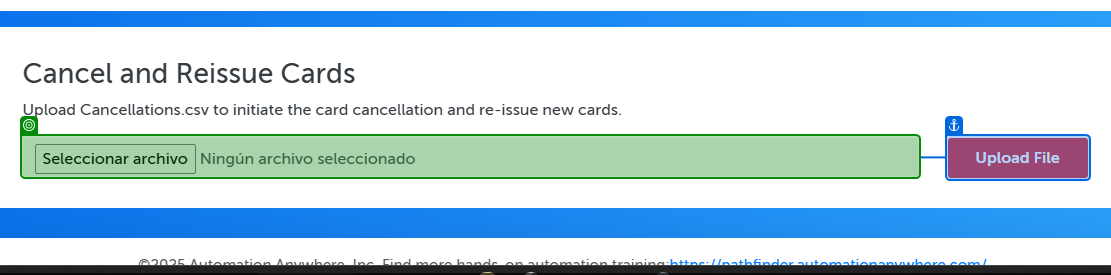
Task: Ejercicio practico
Workflow: Chrome_CargaArchivo

Step 1: check the text box in window 'Automation Anywhere Labs - Cyber Loss Prevention' (chrome.exe)

Step 2: click on the text box in window 'Automation Anywhere Labs - Cyber Loss Prevention' (chrome.exe) (no picture)

Step 3: type "System.IO.Path.Combine(System.IO.Directory.GetCurrentDirectory(), "Data\\Output\\",in_Config["NombreArchivoCsv"].ToString())" into 'Nombre de archivo' in window 'Abrir' (chrome.exe) (no picture)

Step 4: click on 'Abrir' in window 'Abrir' (chrome.exe) (no picture)

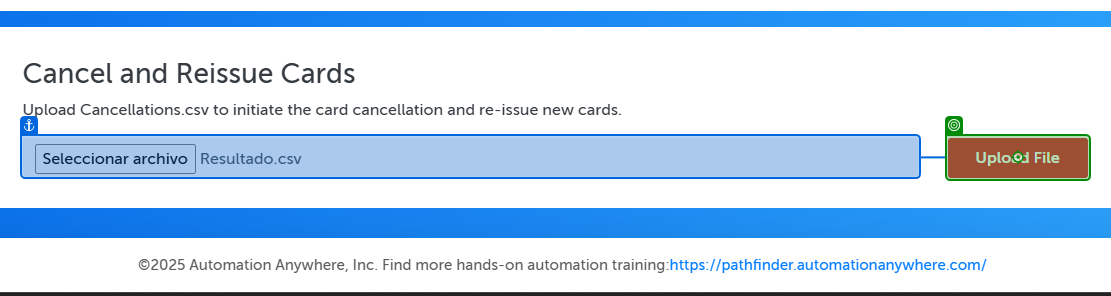
Step 5: click on the button in window 'Automation Anywhere Labs - Cyber Loss Prevention' (chrome.exe)
